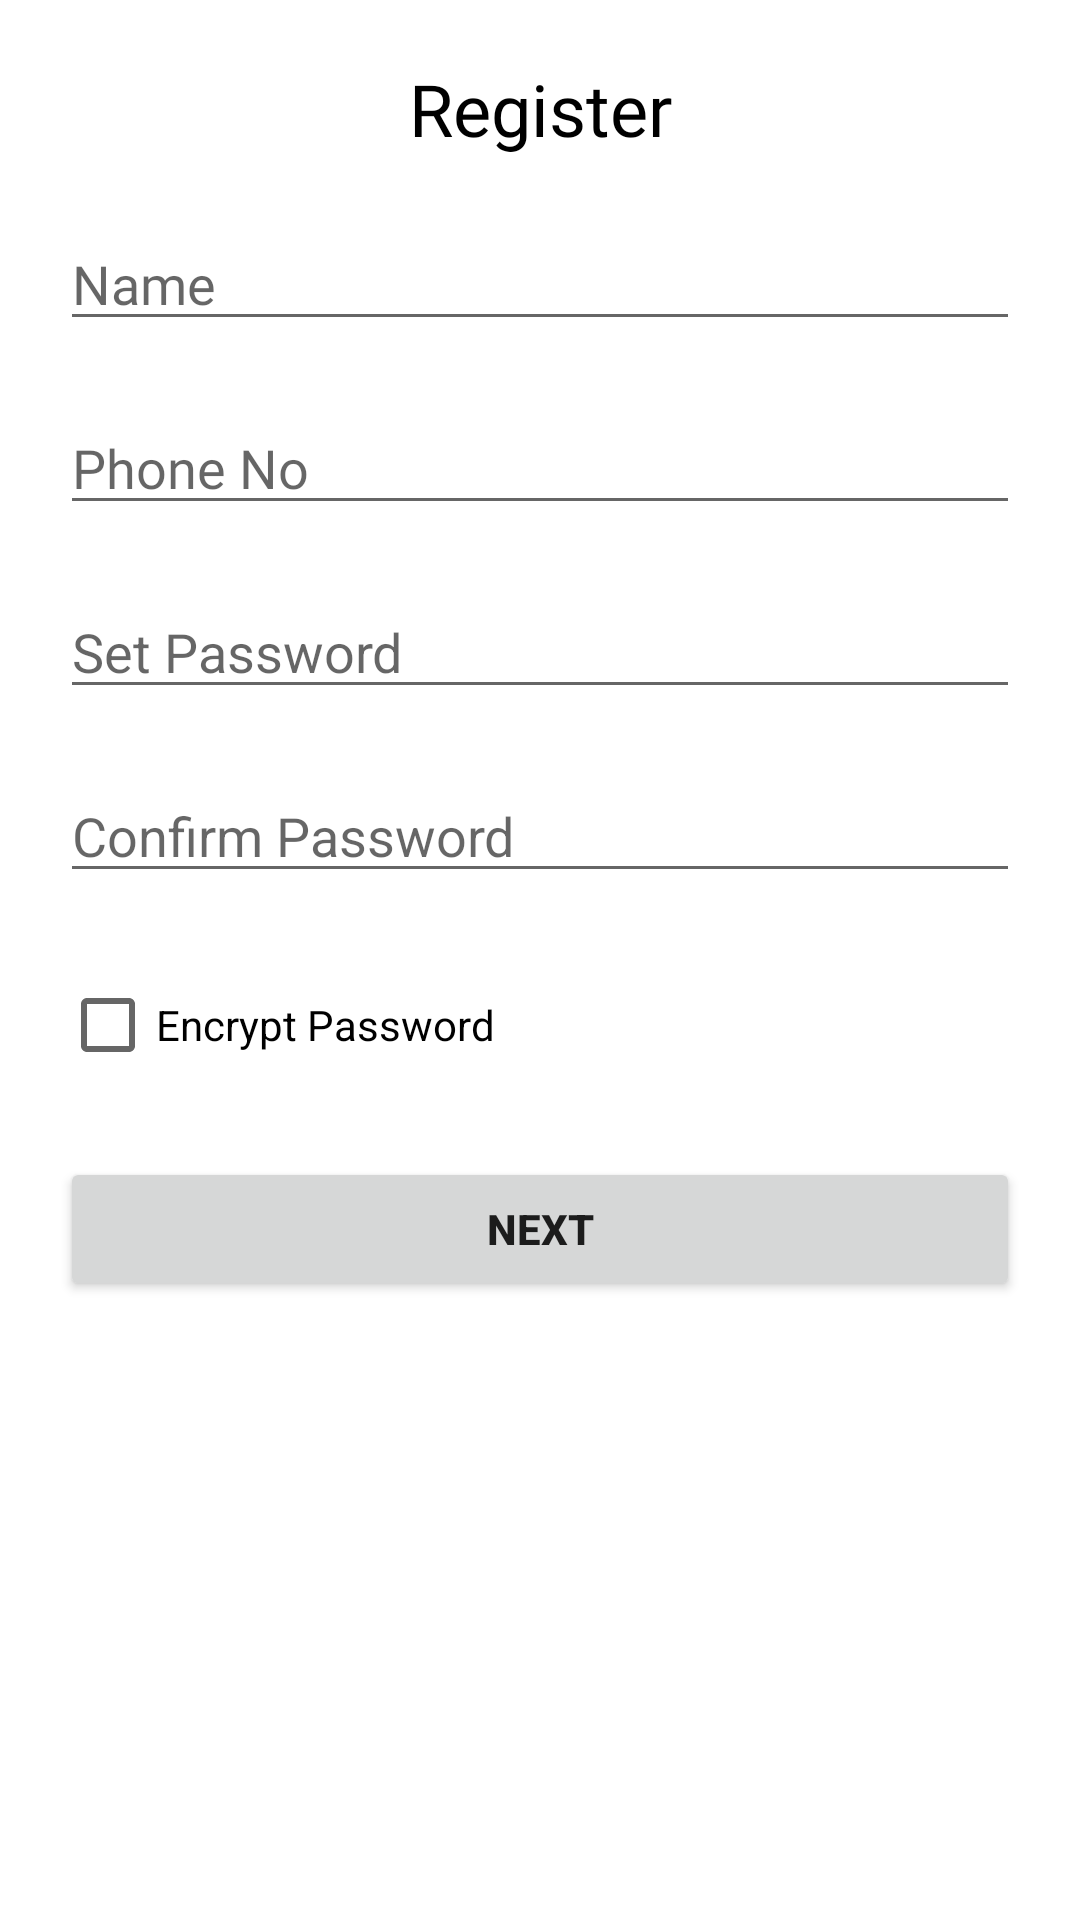

Reconstruct the res/layout file that produces this screen, plus the resources it refers to.
<!-- AndroidManifest.xml: application theme Theme.SecuredZone -->
<!-- res/layout/activity_register.xml -->
<?xml version="1.0" encoding="utf-8"?>
<androidx.constraintlayout.widget.ConstraintLayout xmlns:android="http://schemas.android.com/apk/res/android"
    xmlns:app="http://schemas.android.com/apk/res-auto"
    xmlns:tools="http://schemas.android.com/tools"
    android:layout_width="match_parent"
    android:layout_height="match_parent"
    tools:context=".RegisterActivity">

    <TextView
        android:id="@+id/title"
        android:layout_width="wrap_content"
        android:layout_height="wrap_content"
        android:layout_margin="20dp"
        android:fontFamily="@font/oswald_light"
        android:text="Register"
        android:textColor="#000000"
        android:textSize="24sp"
        app:layout_constraintEnd_toEndOf="parent"
        app:layout_constraintStart_toStartOf="parent"
        app:layout_constraintTop_toTopOf="parent" />

    <EditText
        android:id="@+id/name_tv"
        android:layout_width="match_parent"
        android:layout_height="wrap_content"
        android:layout_margin="20dp"
        android:ems="10"
        android:fontFamily="@font/oswald_light"
        android:hint="Name"
        android:inputType="textPersonName"
        app:layout_constraintEnd_toEndOf="parent"
        app:layout_constraintStart_toStartOf="parent"
        app:layout_constraintTop_toBottomOf="@+id/title" />

    <EditText
        android:id="@+id/phone_tv"
        android:layout_width="match_parent"
        android:layout_height="wrap_content"
        android:layout_margin="20dp"
        android:ems="10"
        android:fontFamily="@font/oswald_light"
        android:hint="Phone No"
        android:inputType="textPersonName"
        app:layout_constraintEnd_toEndOf="parent"
        app:layout_constraintHorizontal_bias="1.0"
        app:layout_constraintStart_toStartOf="parent"
        app:layout_constraintTop_toBottomOf="@+id/name_tv" />

    <EditText
        android:id="@+id/pass_tv"
        android:layout_width="match_parent"
        android:layout_height="wrap_content"
        android:layout_margin="20dp"
        android:ems="10"
        android:hint="Set Password"
        android:inputType="textPassword"
        app:layout_constraintEnd_toEndOf="parent"
        app:layout_constraintStart_toStartOf="parent"
        app:layout_constraintTop_toBottomOf="@+id/phone_tv" />

    <EditText
        android:id="@+id/pass_tv2"
        android:layout_width="match_parent"
        android:layout_height="wrap_content"
        android:layout_margin="20dp"
        android:ems="10"
        android:hint="Confirm Password"
        android:inputType="textPassword"
        app:layout_constraintEnd_toEndOf="parent"
        app:layout_constraintStart_toStartOf="parent"
        app:layout_constraintTop_toBottomOf="@+id/pass_tv" />

    <CheckBox
        android:id="@+id/isEncrypted"
        android:layout_width="wrap_content"
        android:layout_height="wrap_content"
        android:layout_margin="20dp"
        android:text="Encrypt Password"
        app:layout_constraintStart_toStartOf="parent"
        app:layout_constraintTop_toBottomOf="@+id/pass_tv2" />

    <Button
        android:id="@+id/next_btn"
        android:layout_width="match_parent"
        android:layout_height="wrap_content"
        android:layout_margin="20dp"
        android:text="Next"
        android:textStyle="bold"
        app:layout_constraintEnd_toEndOf="parent"
        app:layout_constraintStart_toStartOf="parent"
        app:layout_constraintTop_toBottomOf="@+id/isEncrypted" />

    <androidx.cardview.widget.CardView
        android:id="@+id/otp_card"
        android:layout_width="match_parent"
        android:layout_height="wrap_content"
        android:layout_margin="20dp"
        android:visibility="gone"
        app:cardCornerRadius="10dp"
        app:cardElevation="10dp"
        app:layout_constraintBottom_toBottomOf="parent"
        app:layout_constraintEnd_toEndOf="parent"
        app:layout_constraintStart_toStartOf="parent"
        app:layout_constraintTop_toTopOf="parent">

        <androidx.constraintlayout.widget.ConstraintLayout
            android:layout_width="match_parent"
            android:layout_height="match_parent">

            <TextView
                android:id="@+id/textView5"
                android:layout_width="match_parent"
                android:layout_height="wrap_content"
                android:background="?attr/colorPrimaryDark"
                android:fontFamily="@font/oswald_light"
                android:padding="10dp"
                android:text="Verify Phone Number"
                android:textAlignment="center"
                android:textColor="@color/white"
                android:textStyle="bold"
                app:layout_constraintEnd_toEndOf="parent"
                app:layout_constraintStart_toStartOf="parent"
                app:layout_constraintTop_toTopOf="parent" />

            <TextView
                android:id="@+id/textView6"
                android:layout_width="match_parent"
                android:layout_height="wrap_content"
                android:layout_margin="5dp"
                android:fontFamily="@font/oswald_light"
                android:padding="10dp"
                android:text="An OTP has been sent to your phone no."
                android:textAlignment="center"
                android:textColor="#000000"
                app:layout_constraintEnd_toEndOf="parent"
                app:layout_constraintStart_toStartOf="parent"
                app:layout_constraintTop_toBottomOf="@+id/textView5" />

            <EditText
                android:id="@+id/otp_tv"
                android:layout_width="match_parent"
                android:layout_height="wrap_content"
                android:layout_margin="5dp"
                android:ems="10"
                android:fontFamily="@font/oswald_light"
                android:hint="Enter OTP"
                android:inputType="numberPassword"
                android:textAlignment="center"
                app:layout_constraintEnd_toEndOf="parent"
                app:layout_constraintStart_toStartOf="parent"
                app:layout_constraintTop_toBottomOf="@+id/textView6" />

            <com.google.android.material.floatingactionbutton.FloatingActionButton
                android:id="@+id/verify"
                android:layout_width="wrap_content"
                android:layout_height="wrap_content"
                android:layout_margin="10dp"
                android:clickable="true"
                android:foregroundTint="#FFFFFF"
                android:tint="#FFFFFF"
                app:backgroundTint="?attr/colorPrimaryDark"
                app:layout_constraintEnd_toEndOf="parent"
                app:layout_constraintTop_toBottomOf="@+id/otp_tv"
                app:srcCompat="@drawable/ic_forward" />

            <ImageView
                android:id="@+id/cancel_view"
                android:layout_width="wrap_content"
                android:layout_height="wrap_content"
                android:layout_margin="10dp"
                app:layout_constraintBottom_toBottomOf="@+id/textView5"
                app:layout_constraintEnd_toEndOf="@+id/textView5"
                app:layout_constraintTop_toTopOf="@+id/textView5"
                app:srcCompat="@drawable/ic_close" />
        </androidx.constraintlayout.widget.ConstraintLayout>

    </androidx.cardview.widget.CardView>

</androidx.constraintlayout.widget.ConstraintLayout>
<!-- resources referenced by this layout -->
<resources>
  <!-- drawable ic_forward (drawable) -->
  <vector android:height="24dp" android:tint="@color/white"
      android:viewportHeight="24" android:viewportWidth="24"
      android:width="24dp" xmlns:android="http://schemas.android.com/apk/res/android">
      <path android:fillColor="@color/white" android:pathData="M12,4l-1.41,1.41L16.17,11H4v2h12.17l-5.58,5.59L12,20l8,-8z"/>
  </vector>
  <style name="Theme.SecuredZone" parent="Theme.MaterialComponents.Light.NoActionBar">
          
          <item name="colorPrimary">@color/purple_500</item>
          <item name="colorPrimaryVariant">@color/purple_700</item>
          <item name="colorOnPrimary">@color/white</item>
          
          <item name="colorSecondary">@color/teal_200</item>
          <item name="colorSecondaryVariant">@color/teal_700</item>
          <item name="colorOnSecondary">@color/black</item>
          
          <item name="android:statusBarColor" tools:targetApi="l">?attr/colorPrimaryVariant</item>
          
      </style>
  <!-- not gathered from this repository: default colours our renderer supplied (Android Studio template values) -->
  <color name="purple_500">#FF6200EE</color>
  <color name="purple_700">#FF3700B3</color>
  <color name="teal_200">#FF03DAC5</color>
  <color name="teal_700">#FF018786</color>
  <color name="black">#FF000000</color>
  <color name="white">#FFFFFFFF</color>
</resources>
